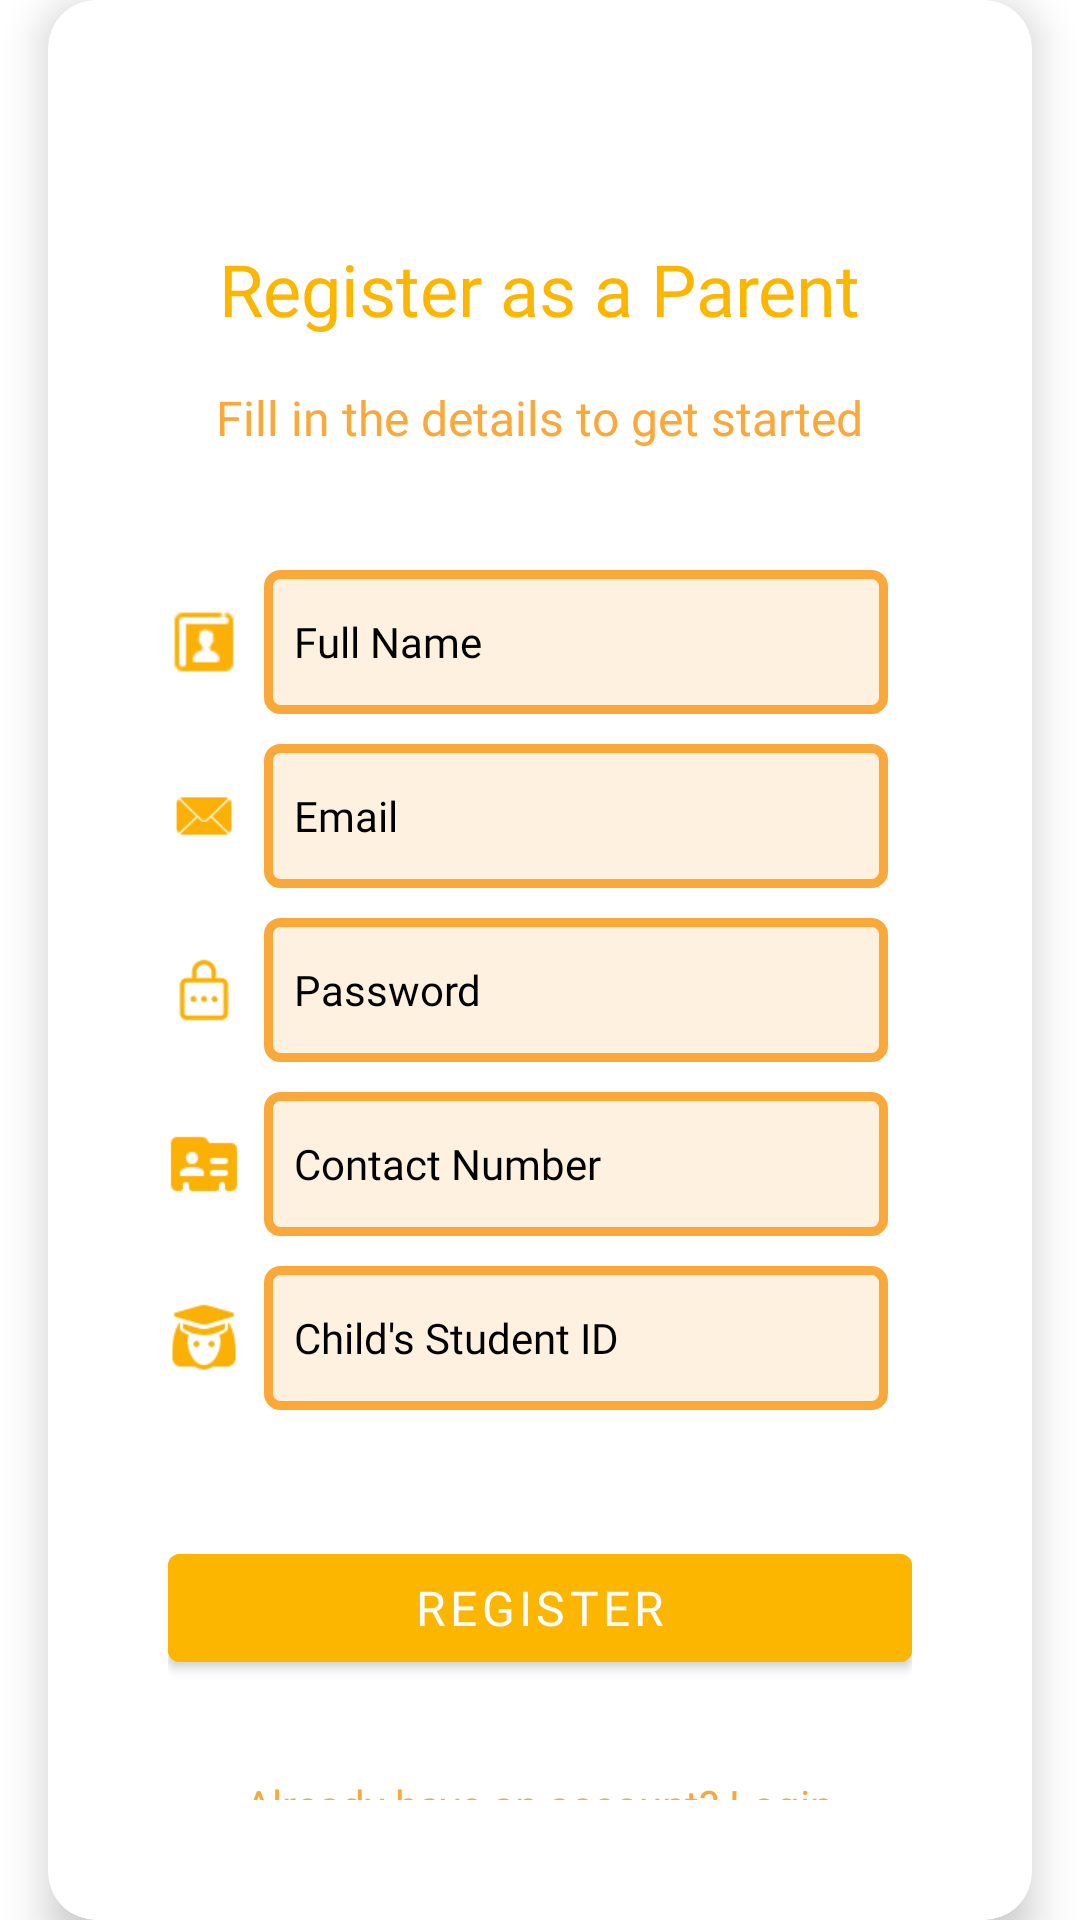

Produce the Android XML layout that renders to this screen, including the resource entries it uses.
<!-- AndroidManifest.xml: application theme Theme.AttendanceSuite -->
<!-- res/layout/activity_parent_registration.xml -->
<?xml version="1.0" encoding="utf-8"?>
<androidx.constraintlayout.widget.ConstraintLayout xmlns:android="http://schemas.android.com/apk/res/android"
    xmlns:app="http://schemas.android.com/apk/res-auto"
    xmlns:tools="http://schemas.android.com/tools"
    android:layout_width="match_parent"
    android:layout_height="match_parent"
    android:background="@drawable/bg_abs"
    tools:context=".parentRegistration">

    
    <androidx.cardview.widget.CardView
        android:id="@+id/cardParentRegistration"
        android:layout_width="0dp"
        android:layout_height="wrap_content"
        android:layout_centerInParent="true"
        android:layout_margin="16dp"
        android:backgroundTint="@android:color/white"
        android:padding="20dp"
        app:cardCornerRadius="16dp"
        app:cardElevation="8dp"
        app:contentPadding="20dp"
        app:layout_constraintBottom_toBottomOf="parent"
        app:layout_constraintEnd_toEndOf="parent"
        app:layout_constraintStart_toStartOf="parent"
        app:layout_constraintTop_toTopOf="parent">

        <LinearLayout
            android:layout_width="match_parent"
            android:layout_height="wrap_content"
            android:layout_marginTop="40dp"
            android:gravity="center"
            android:orientation="vertical"
            android:padding="20dp">

            
            <TextView
                android:id="@+id/tvParentRegistrationHeading"
                android:layout_width="wrap_content"
                android:layout_height="wrap_content"
                android:layout_marginBottom="16dp"
                android:fontFamily="@font/poppins_bold"
                android:text="Register as a Parent"
                android:textColor="#FDB600"
                android:textSize="24sp" />

            
            <TextView
                android:layout_width="wrap_content"
                android:layout_height="wrap_content"
                android:layout_marginBottom="40dp"
                android:fontFamily="@font/poppins_regular"
                android:text="Fill in the details to get started"
                android:textColor="#FAA83A"
                android:textSize="16sp" />

            
            <LinearLayout
                android:layout_width="match_parent"
                android:layout_height="wrap_content"
                android:layout_marginBottom="10dp"
                android:gravity="center_vertical"
                android:orientation="horizontal"
                android:paddingEnd="8dp">

                <ImageView
                    android:layout_width="24dp"
                    android:layout_height="24dp"
                    android:src="@drawable/ic_name" />

                <EditText
                    android:id="@+id/etParentName"
                    android:layout_width="0dp"
                    android:layout_height="48dp"
                    android:layout_marginStart="8dp"
                    android:layout_weight="1"
                    android:background="@drawable/input_bg_style"
                    android:fontFamily="@font/poppins_regular"
                    android:hint="Full Name"
                    android:padding="10dp"
                    android:textColor="@color/black"
                    android:textColorHint="@color/black"
                    android:textSize="14sp" />
            </LinearLayout>

            
            <LinearLayout
                android:layout_width="match_parent"
                android:layout_height="wrap_content"
                android:layout_marginBottom="10dp"
                android:gravity="center_vertical"
                android:orientation="horizontal"
                android:paddingEnd="8dp">

                <ImageView
                    android:layout_width="24dp"
                    android:layout_height="24dp"
                    android:src="@drawable/ic_email" />

                <EditText
                    android:id="@+id/etParentEmail"
                    android:layout_width="0dp"
                    android:layout_height="48dp"
                    android:layout_marginStart="8dp"
                    android:layout_weight="1"
                    android:background="@drawable/input_bg_style"
                    android:fontFamily="@font/poppins_regular"
                    android:hint="Email"
                    android:padding="10dp"
                    android:textColor="@color/black"
                    android:textColorHint="@color/black"
                    android:textSize="14sp" />
            </LinearLayout>

            
            <LinearLayout
                android:layout_width="match_parent"
                android:layout_height="wrap_content"
                android:layout_marginBottom="10dp"
                android:gravity="center_vertical"
                android:orientation="horizontal"
                android:paddingEnd="8dp">

                <ImageView
                    android:layout_width="24dp"
                    android:layout_height="24dp"
                    android:src="@drawable/ic_password" />

                <EditText
                    android:id="@+id/etParentPassword"
                    android:layout_width="0dp"
                    android:layout_height="48dp"
                    android:layout_marginStart="8dp"
                    android:layout_weight="1"
                    android:background="@drawable/input_bg_style"
                    android:fontFamily="@font/poppins_regular"
                    android:hint="Password"
                    android:inputType="textPassword"
                    android:padding="10dp"
                    android:textColor="@color/black"
                    android:textColorHint="@color/black"
                    android:textSize="14sp" />
            </LinearLayout>

            
            <LinearLayout
                android:layout_width="match_parent"
                android:layout_height="wrap_content"
                android:layout_marginBottom="10dp"
                android:gravity="center_vertical"
                android:orientation="horizontal"
                android:paddingEnd="8dp">

                <ImageView
                    android:layout_width="24dp"
                    android:layout_height="24dp"
                    android:src="@drawable/ic_contact" />

                <EditText
                    android:id="@+id/etParentContact"
                    android:layout_width="0dp"
                    android:layout_height="48dp"
                    android:layout_marginStart="8dp"
                    android:layout_weight="1"
                    android:background="@drawable/input_bg_style"
                    android:fontFamily="@font/poppins_regular"
                    android:hint="Contact Number"
                    android:padding="10dp"
                    android:textColor="@color/black"
                    android:textColorHint="@color/black"
                    android:textSize="14sp" />
            </LinearLayout>

            
            <LinearLayout
                android:layout_width="match_parent"
                android:layout_height="wrap_content"
                android:layout_marginBottom="10dp"
                android:gravity="center_vertical"
                android:orientation="horizontal"
                android:paddingEnd="8dp">

                <ImageView
                    android:layout_width="24dp"
                    android:layout_height="24dp"
                    android:src="@drawable/ic_student_id" />

                <EditText
                    android:id="@+id/etChildStudentId"
                    android:layout_width="0dp"
                    android:layout_height="48dp"
                    android:layout_marginStart="8dp"
                    android:layout_weight="1"
                    android:background="@drawable/input_bg_style"
                    android:fontFamily="@font/poppins_regular"
                    android:hint="Child's Student ID"
                    android:padding="10dp"
                    android:textColor="@color/black"
                    android:textColorHint="@color/black"
                    android:textSize="14sp" />
            </LinearLayout>

            
            <Button
                android:id="@+id/btnRegister"
                android:layout_width="match_parent"
                android:layout_height="48dp"
                android:layout_marginTop="32dp"
                android:layout_marginBottom="16dp"
                android:backgroundTint="#FDB600"
                android:fontFamily="@font/poppins_bold"
                android:text="Register"
                android:textColor="#FFFFFF"
                android:textSize="16sp" />

            
            <TextView
                android:id="@+id/tvLoginLink"
                android:layout_width="wrap_content"
                android:layout_height="wrap_content"
                android:layout_marginTop="16dp"
                android:fontFamily="@font/poppins_regular"
                android:gravity="center"
                android:text="Already have an account? Login"
                android:textColor="#FAA83A"
                android:textSize="14sp" />
        </LinearLayout>
    </androidx.cardview.widget.CardView>
</androidx.constraintlayout.widget.ConstraintLayout>
<!-- resources referenced by this layout -->
<resources>
  <color name="black">#FF000000</color>
  <!-- drawable ic_contact: png bitmap (drawable, 596 bytes) -->
  <!-- drawable ic_email: png bitmap (drawable, 876 bytes) -->
  <!-- drawable ic_name: png bitmap (drawable, 518 bytes) -->
  <!-- drawable ic_password: png bitmap (drawable, 837 bytes) -->
  <!-- drawable ic_student_id: png bitmap (drawable, 1262 bytes) -->
  <!-- drawable input_bg_style (drawable) -->
  <?xml version="1.0" encoding="utf-8"?>
  <shape xmlns:android="http://schemas.android.com/apk/res/android">
      
      <solid android:color="#FFF1DF" />
  
      
      <stroke
          android:width="3dp"
          android:color="#FAA83A" />
  
      
      <corners android:radius="4dp" />
  </shape>
  <style name="Theme.AttendanceSuite" parent="Theme.MaterialComponents.DayNight.DarkActionBar">
          
          <item name="colorPrimary">@color/purple_500</item>
          <item name="colorPrimaryVariant">@color/purple_700</item>
          <item name="colorOnPrimary">@color/white</item>
          
          <item name="colorSecondary">@color/teal_200</item>
          <item name="colorSecondaryVariant">@color/teal_700</item>
          <item name="colorOnSecondary">@color/black</item>
          
          <item name="android:statusBarColor">?attr/colorPrimaryVariant</item>
          
      </style>
  <color name="purple_500">#EECE00</color>
  <color name="purple_700">#B38300</color>
  <color name="white">#FFFFFFFF</color>
  <color name="teal_200">#FF03DAC5</color>
  <color name="teal_700">#FF018786</color>
</resources>
